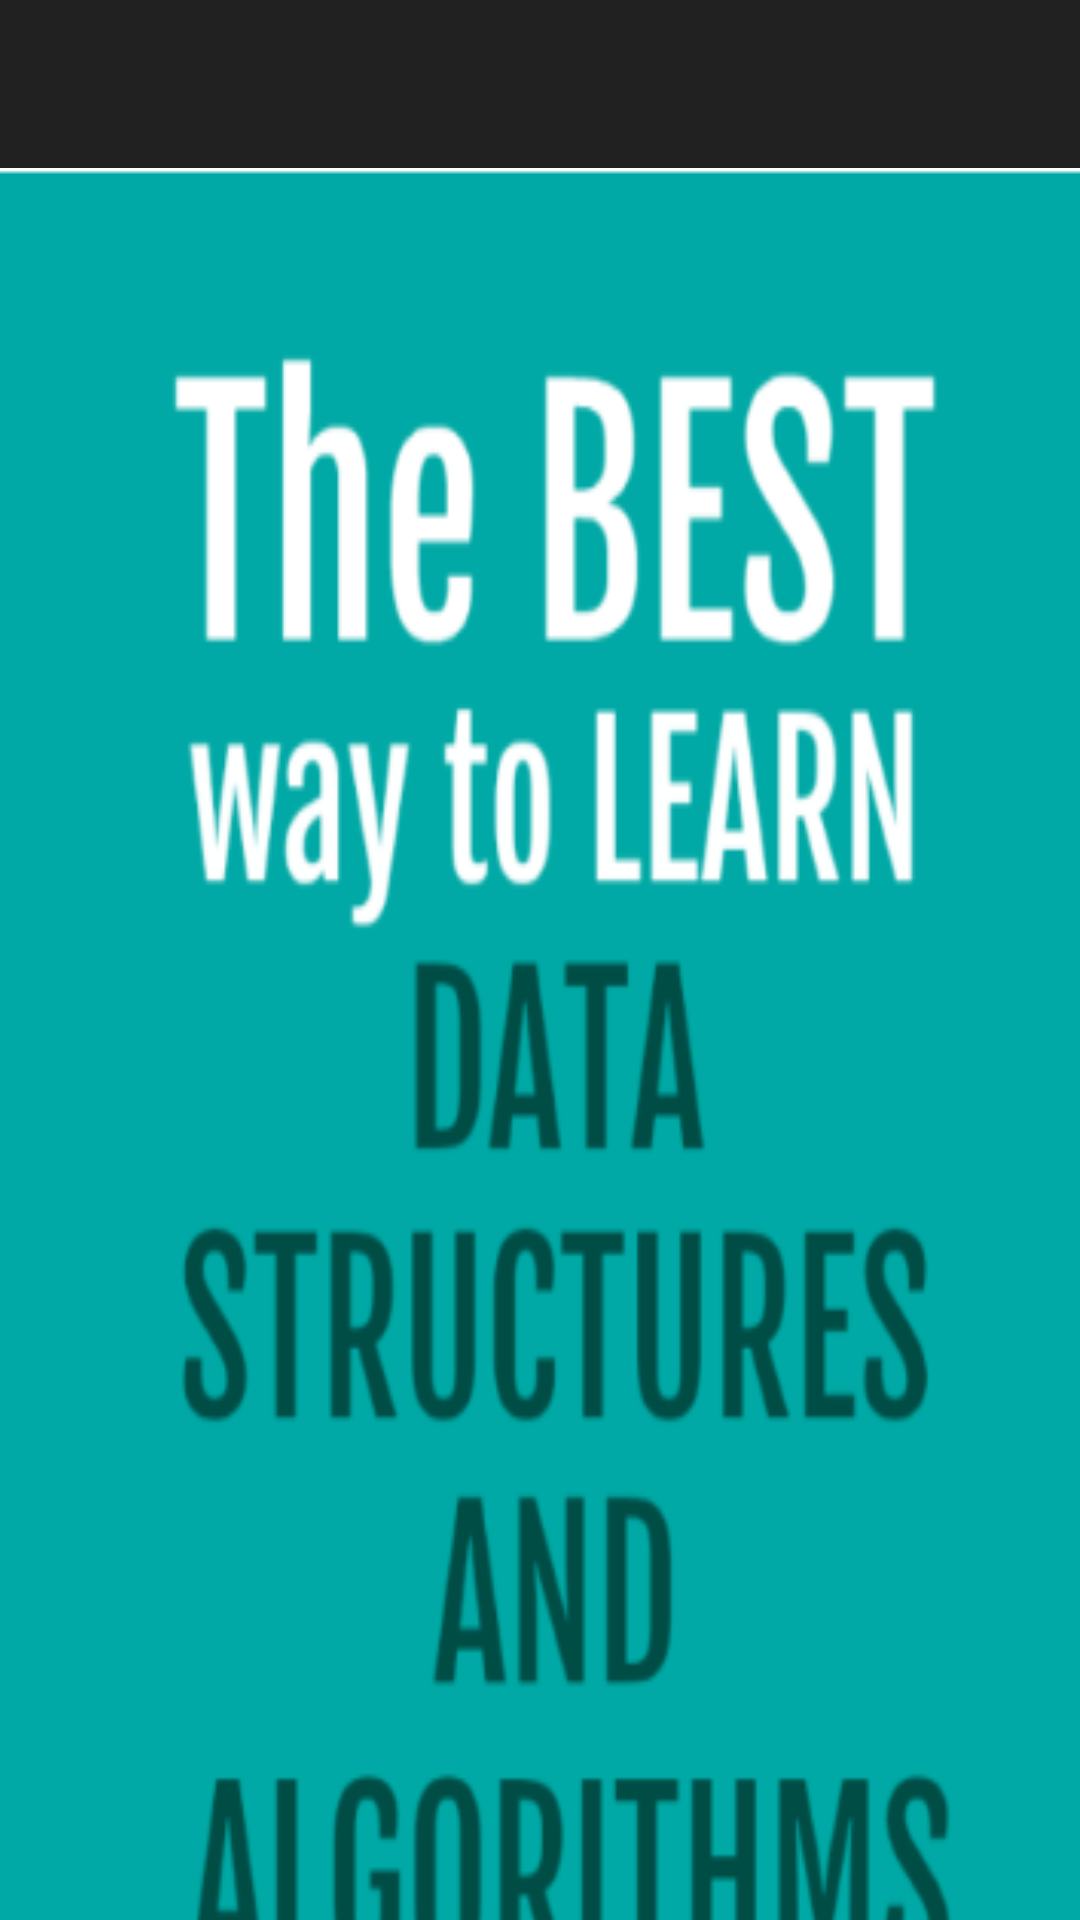

Produce the Android XML layout that renders to this screen, including the resource entries it uses.
<!-- AndroidManifest.xml: activity theme Theme.Design.NoActionBar -->
<!-- res/layout/activity_main.xml -->
<?xml version="1.0" encoding="utf-8"?>
<androidx.drawerlayout.widget.DrawerLayout xmlns:android="http://schemas.android.com/apk/res/android"
    xmlns:app="http://schemas.android.com/apk/res-auto"
    xmlns:tools="http://schemas.android.com/tools"
    android:id="@+id/drawer"

    android:layout_width="match_parent"
    android:layout_height="match_parent"
    android:background="#CD9E9E"
    tools:context=".MainActivity">



    <include
        layout="@layout/content_main"
        android:layout_width="match_parent"
        android:layout_height="match_parent" />

    <com.google.android.material.navigation.NavigationView
        android:id="@+id/navigationview"
        android:layout_width="match_parent"
        android:layout_height="match_parent"
        android:layout_gravity="start"
        android:fitsSystemWindows="true"
        app:headerLayout="@layout/nav_header"
        app:menu="@menu/menudrwer" />




</androidx.drawerlayout.widget.DrawerLayout>
<!-- res/layout/content_main.xml (included above) -->
<?xml version="1.0" encoding="utf-8"?>
<androidx.constraintlayout.widget.ConstraintLayout
    xmlns:android="http://schemas.android.com/apk/res/android"
    xmlns:app="http://schemas.android.com/apk/res-auto"
    xmlns:tools="http://schemas.android.com/tools"
    android:layout_width="match_parent"
    android:layout_height="match_parent">


    <androidx.appcompat.widget.Toolbar
        android:id="@+id/toolbarr"
        android:layout_width="409dp"
        android:layout_height="wrap_content"
        android:background="?attr/colorPrimary"
        android:minHeight="?attr/actionBarSize"
        android:theme="?attr/actionBarTheme"
        app:layout_constraintEnd_toEndOf="parent"
        app:layout_constraintStart_toStartOf="parent"
        app:layout_constraintTop_toTopOf="parent" />

    <LinearLayout
        android:id="@+id/liearlay"
        android:layout_width="402dp"
        android:layout_height="662dp"
        android:background="@drawable/backgr"
        android:gravity="center"
        android:orientation="vertical"
        app:layout_constraintEnd_toEndOf="parent"
        app:layout_constraintStart_toStartOf="parent"
        app:layout_constraintTop_toBottomOf="@+id/toolbarr">

    </LinearLayout>


    
    
    
    
    
    
    
    




</androidx.constraintlayout.widget.ConstraintLayout>
<!-- res/layout/nav_header.xml (included above) -->
<?xml version="1.0" encoding="utf-8"?>
<LinearLayout xmlns:android="http://schemas.android.com/apk/res/android"
    xmlns:app="http://schemas.android.com/apk/res-auto"
    xmlns:tools="http://schemas.android.com/tools"
    android:layout_width="match_parent"
    android:layout_height="200dp"
    android:background="#CF3838"
    android:orientation="vertical">

    <TextView
        android:id="@+id/textView5"
        android:layout_width="match_parent"
        android:layout_height="60dp"
        android:fontFamily="cursive"
        android:gravity="center"
        android:text="DATA STRUCTURE"
        android:textColor="#E8E5E5"
        android:textSize="50sp"
        android:textStyle="normal|bold" />

    <TextView
        android:id="@+id/textView6"
        android:layout_width="match_parent"
        android:layout_height="wrap_content"
        android:fontFamily="cursive"
        android:gravity="center"
        android:text="PROJECT"
        android:textColor="#E8E5E5"
        android:textSize="30sp" />

    <TextView
        android:id="@+id/usernamenv"
        android:layout_width="match_parent"
        android:layout_height="wrap_content"
        android:layout_marginTop="40dp"
        android:text="RAMANAND"
        android:textColor="#E8E5E5"
        android:textStyle="bold" />

    <TextView
        android:id="@+id/useremailnv"
        android:layout_width="match_parent"
        android:layout_height="wrap_content"
        android:text="2K19/IT/106"
        android:textColor="#E8E5E5" />

    <androidx.constraintlayout.widget.ConstraintLayout
        android:layout_width="match_parent"
        android:layout_height="match_parent">

    </androidx.constraintlayout.widget.ConstraintLayout>
</LinearLayout>
<!-- resources referenced by this layout -->
<resources>
  <!-- drawable backgr: png bitmap (drawable, 34592 bytes) -->
</resources>
